Run: headless pygame with SDL's dummy video driver; simulated clock (each Clock.tick advances the game by its frame time, no real sleeping); random seed 0; keys injected as events and as key.get_pressed() state; no mouse input.
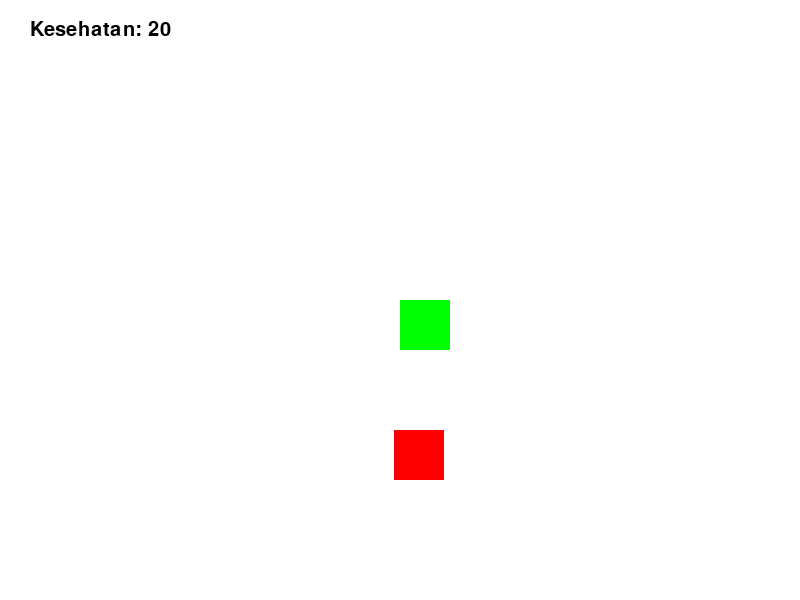
Frame 1 of 4 · flips 1–60 · no input
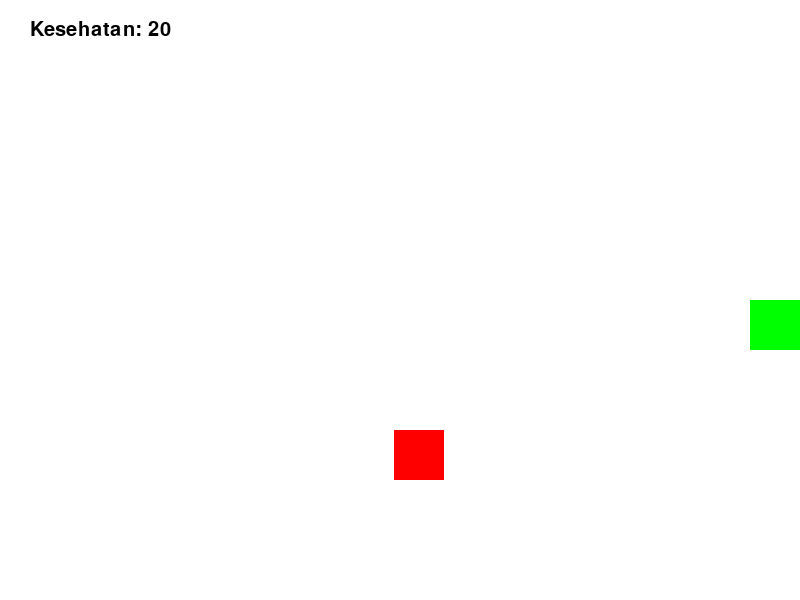
Frame 2 of 4 · flips 61–180 · tapped SPACE, RETURN · held RIGHT (→), D
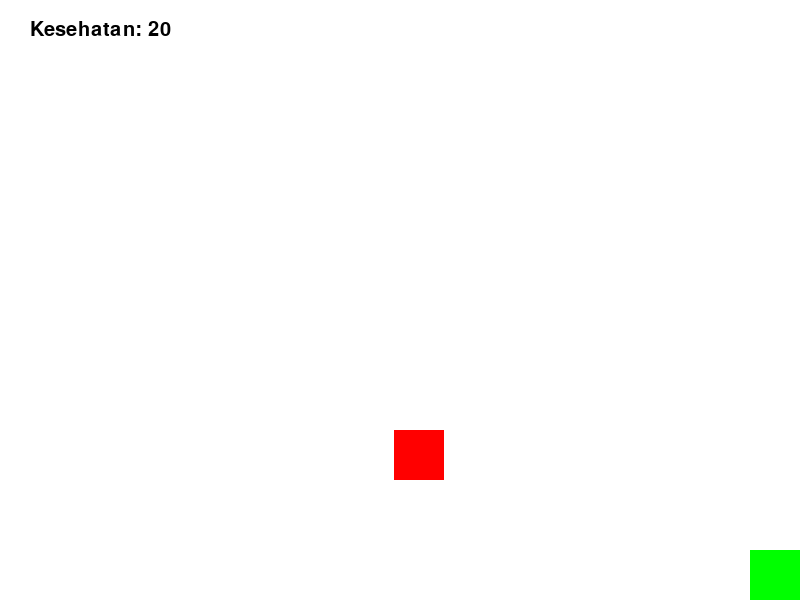
Frame 3 of 4 · flips 181–300 · held DOWN (↓), S
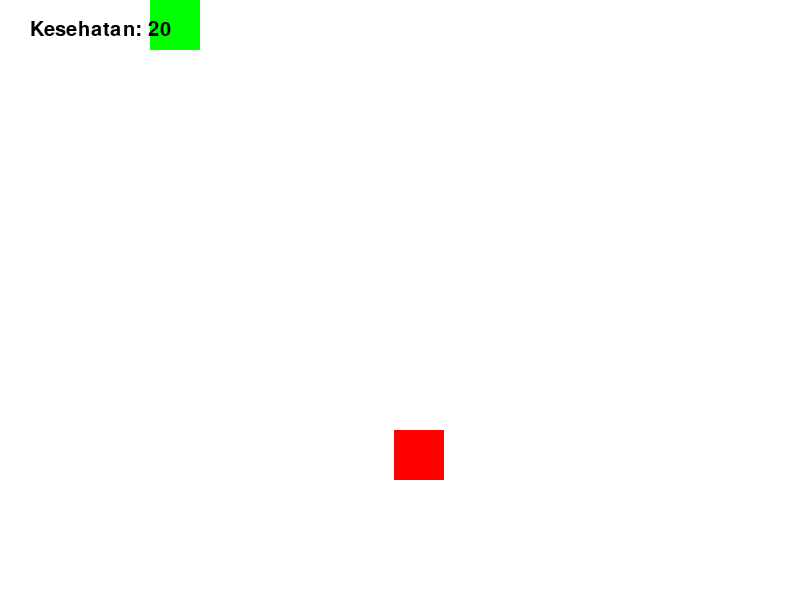
Frame 4 of 4 · flips 301–420 · held LEFT (←), A, UP (↑), W

The pygame program that drew these frames:

import pygame
import random

# Inisialisasi pygame
pygame.init()

# Konstanta
LEBAR_LAYAR = 800
TINGGI_LAYAR = 600
WARNA_HITAM = (0, 0, 0)
WARNA_PUTIH = (255, 255, 255)
WARNA_MERAH = (255, 0, 0)
WARNA_HIJAU = (0, 255, 0)

# Membuat layar
layar = pygame.display.set_mode((LEBAR_LAYAR, TINGGI_LAYAR))
pygame.display.set_caption("Game RPG Sederhana")

# Kelas untuk karakter pemain
class Pemain:
    def __init__(self):
        self.lebar = 50
        self.tinggi = 50
        self.x = LEBAR_LAYAR // 2
        self.y = TINGGI_LAYAR // 2
        self.kesehatan = 20

    def gambar(self):
        pygame.draw.rect(layar, WARNA_HIJAU, (self.x, self.y, self.lebar, self.tinggi))

# Kelas untuk musuh
class Musuh:
    def __init__(self):
        self.lebar = 50
        self.tinggi = 50
        self.x = random.randint(0, LEBAR_LAYAR - self.lebar)
        self.y = random.randint(0, TINGGI_LAYAR - self.tinggi)
        self.kesehatan = 50

    def gambar(self):
        pygame.draw.rect(layar, WARNA_MERAH, (self.x, self.y, self.lebar, self.tinggi))

# Fungsi untuk menampilkan teks
def tampilkan_teks(teks, ukuran, warna, x, y):
    font = pygame.font.Font(None, ukuran)
    surface = font.render(teks, True, warna)
    rect = surface.get_rect(center=(x, y))
    layar.blit(surface, rect)

# Fungsi utama
def main():
    clock = pygame.time.Clock()
    pemain = Pemain()
    musuh = Musuh()
    game_over = False

    while not game_over:
        for event in pygame.event.get():
            if event.type == pygame.QUIT:
                game_over = True

        # Menggerakkan pemain
        keys = pygame.key.get_pressed()
        if keys[pygame.K_a] and pemain.x > 0:
            pemain.x -= 5
        if keys[pygame.K_d] and pemain.x < LEBAR_LAYAR - pemain.lebar:
            pemain.x += 5
        if keys[pygame.K_w] and pemain.y > 0:
            pemain.y -= 5
        if keys[pygame.K_s] and pemain.y < TINGGI_LAYAR - pemain.tinggi:
            pemain.y += 5

        # Cek tabrakan dengan musuh
        if (pemain.x < musuh.x + musuh.lebar and
            pemain.x + pemain.lebar > musuh.x and
            pemain.y < musuh.y + musuh.tinggi and
            pemain.y + pemain.tinggi > musuh.y):
            pemain.kesehatan -= 1
            musuh.x = random.randint(0, LEBAR_LAYAR - musuh.lebar)
            musuh.y = random.randint(0, TINGGI_LAYAR - musuh.tinggi)

        # Cek kesehatan
        if pemain.kesehatan <= 0:
            game_over = True

        # Menggambar
        layar.fill(WARNA_PUTIH)
        pemain.gambar()
        musuh.gambar()
        tampilkan_teks(f"Kesehatan: {pemain.kesehatan}", 30, WARNA_HITAM, 100, 30)
        pygame.display.flip()

        # Mengatur frame rate
        clock.tick(30)

    # Menampilkan Game Over
    layar.fill(WARNA_PUTIH)
    tampilkan_teks("Game Over!", 74, WARNA_HITAM, LEBAR_LAYAR // 2, TINGGI_LAYAR // 2)
    pygame.display.flip()
    pygame.time.delay(2000)

    pygame.quit()

if __name__ == "__main__":
    main()
